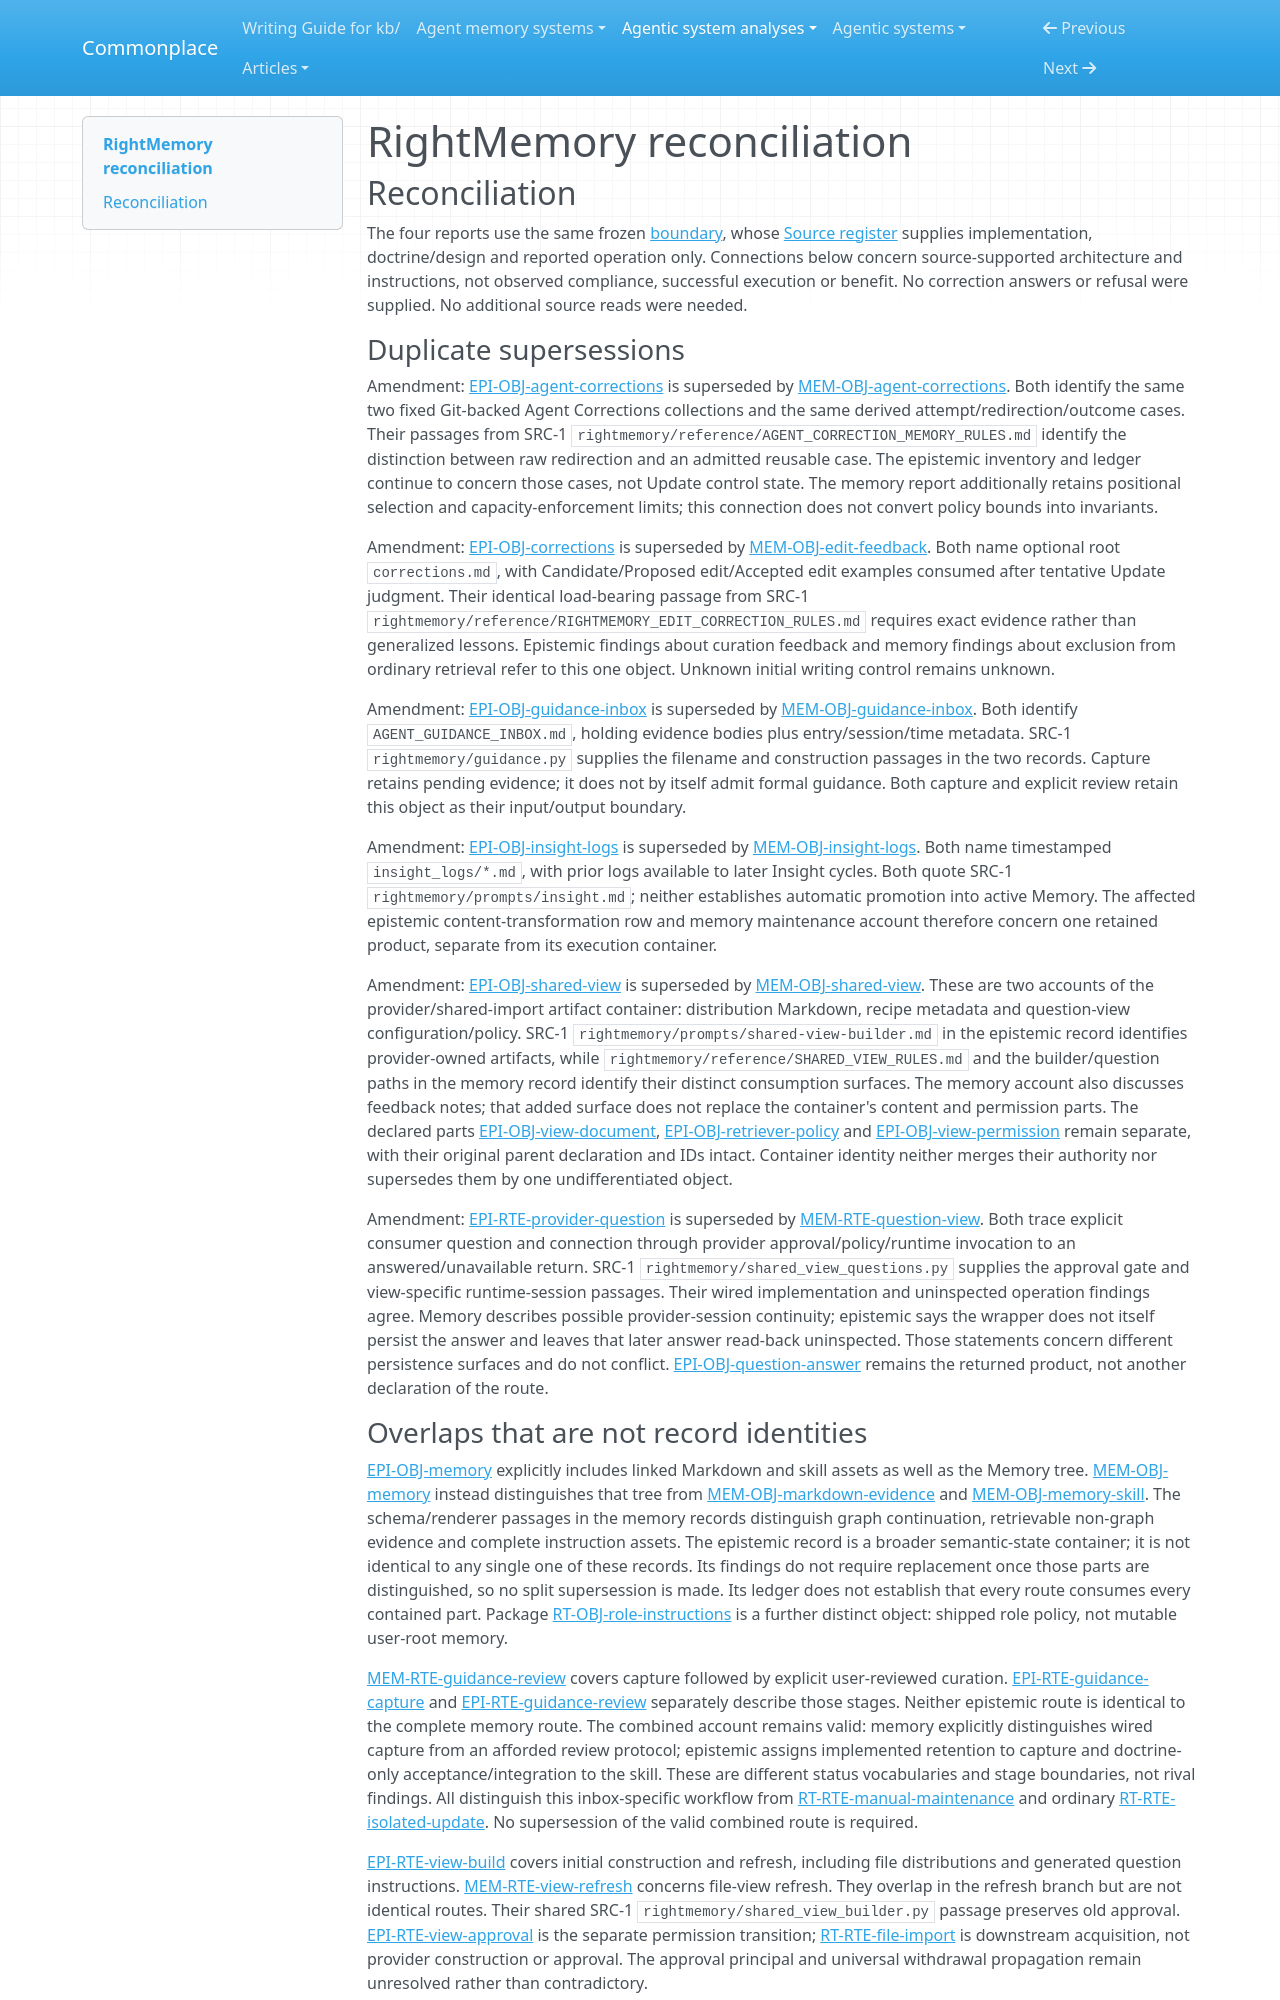

repository: zby/commonplace · page: agentic-system-analyses/retained/rightl--rightmemory/reconciliation/index.html · generator: mkdocs

---
type: agentic-system-analyses/types/agentic-system-reconciliation-report.md
description: "Reconciliation of RightMemory analyst records at commit 62534bd82c58718f31c99692fed4c5d159e218ec."
run-id: AAS-2026-11-08-rightmemory-cbec05309c2b-01
reviewed-boundary: "62534bd82c58718f31c99692fed4c5d159e218ec"
---

# RightMemory reconciliation

## Reconciliation

The four reports use the same frozen [boundary](boundary.md), whose [Source register](boundary.md#source-register) supplies implementation, doctrine/design and reported operation only. Connections below concern source-supported architecture and instructions, not observed compliance, successful execution or benefit. No correction answers or refusal were supplied. No additional source reads were needed.

### Duplicate supersessions

Amendment: [EPI-OBJ-agent-corrections](epistemic.md#epi-obj-agent-corrections) is superseded by [MEM-OBJ-agent-corrections](memory.md#mem-obj-agent-corrections). Both identify the same two fixed Git-backed Agent Corrections collections and the same derived attempt/redirection/outcome cases. Their passages from SRC-1 `rightmemory/reference/AGENT_CORRECTION_MEMORY_RULES.md` identify the distinction between raw redirection and an admitted reusable case. The epistemic inventory and ledger continue to concern those cases, not Update control state. The memory report additionally retains positional selection and capacity-enforcement limits; this connection does not convert policy bounds into invariants.

Amendment: [EPI-OBJ-corrections](epistemic.md#epi-obj-corrections) is superseded by [MEM-OBJ-edit-feedback](memory.md#mem-obj-edit-feedback). Both name optional root `corrections.md`, with Candidate/Proposed edit/Accepted edit examples consumed after tentative Update judgment. Their identical load-bearing passage from SRC-1 `rightmemory/reference/RIGHTMEMORY_EDIT_CORRECTION_RULES.md` requires exact evidence rather than generalized lessons. Epistemic findings about curation feedback and memory findings about exclusion from ordinary retrieval refer to this one object. Unknown initial writing control remains unknown.

Amendment: [EPI-OBJ-guidance-inbox](epistemic.md#epi-obj-guidance-inbox) is superseded by [MEM-OBJ-guidance-inbox](memory.md#mem-obj-guidance-inbox). Both identify `AGENT_GUIDANCE_INBOX.md`, holding evidence bodies plus entry/session/time metadata. SRC-1 `rightmemory/guidance.py` supplies the filename and construction passages in the two records. Capture retains pending evidence; it does not by itself admit formal guidance. Both capture and explicit review retain this object as their input/output boundary.

Amendment: [EPI-OBJ-insight-logs](epistemic.md#epi-obj-insight-logs) is superseded by [MEM-OBJ-insight-logs](memory.md#mem-obj-insight-logs). Both name timestamped `insight_logs/*.md`, with prior logs available to later Insight cycles. Both quote SRC-1 `rightmemory/prompts/insight.md`; neither establishes automatic promotion into active Memory. The affected epistemic content-transformation row and memory maintenance account therefore concern one retained product, separate from its execution container.

Amendment: [EPI-OBJ-shared-view](epistemic.md#epi-obj-shared-view) is superseded by [MEM-OBJ-shared-view](memory.md#mem-obj-shared-view). These are two accounts of the provider/shared-import artifact container: distribution Markdown, recipe metadata and question-view configuration/policy. SRC-1 `rightmemory/prompts/shared-view-builder.md` in the epistemic record identifies provider-owned artifacts, while `rightmemory/reference/SHARED_VIEW_RULES.md` and the builder/question paths in the memory record identify their distinct consumption surfaces. The memory account also discusses feedback notes; that added surface does not replace the container's content and permission parts. The declared parts [EPI-OBJ-view-document](epistemic.md#epi-obj-view-document), [EPI-OBJ-retriever-policy](epistemic.md#epi-obj-retriever-policy) and [EPI-OBJ-view-permission](epistemic.md#epi-obj-view-permission) remain separate, with their original parent declaration and IDs intact. Container identity neither merges their authority nor supersedes them by one undifferentiated object.

Amendment: [EPI-RTE-provider-question](epistemic.md#epi-rte-provider-question) is superseded by [MEM-RTE-question-view](memory.md#mem-rte-question-view). Both trace explicit consumer question and connection through provider approval/policy/runtime invocation to an answered/unavailable return. SRC-1 `rightmemory/shared_view_questions.py` supplies the approval gate and view-specific runtime-session passages. Their wired implementation and uninspected operation findings agree. Memory describes possible provider-session continuity; epistemic says the wrapper does not itself persist the answer and leaves that later answer read-back uninspected. Those statements concern different persistence surfaces and do not conflict. [EPI-OBJ-question-answer](epistemic.md#epi-obj-question-answer) remains the returned product, not another declaration of the route.
